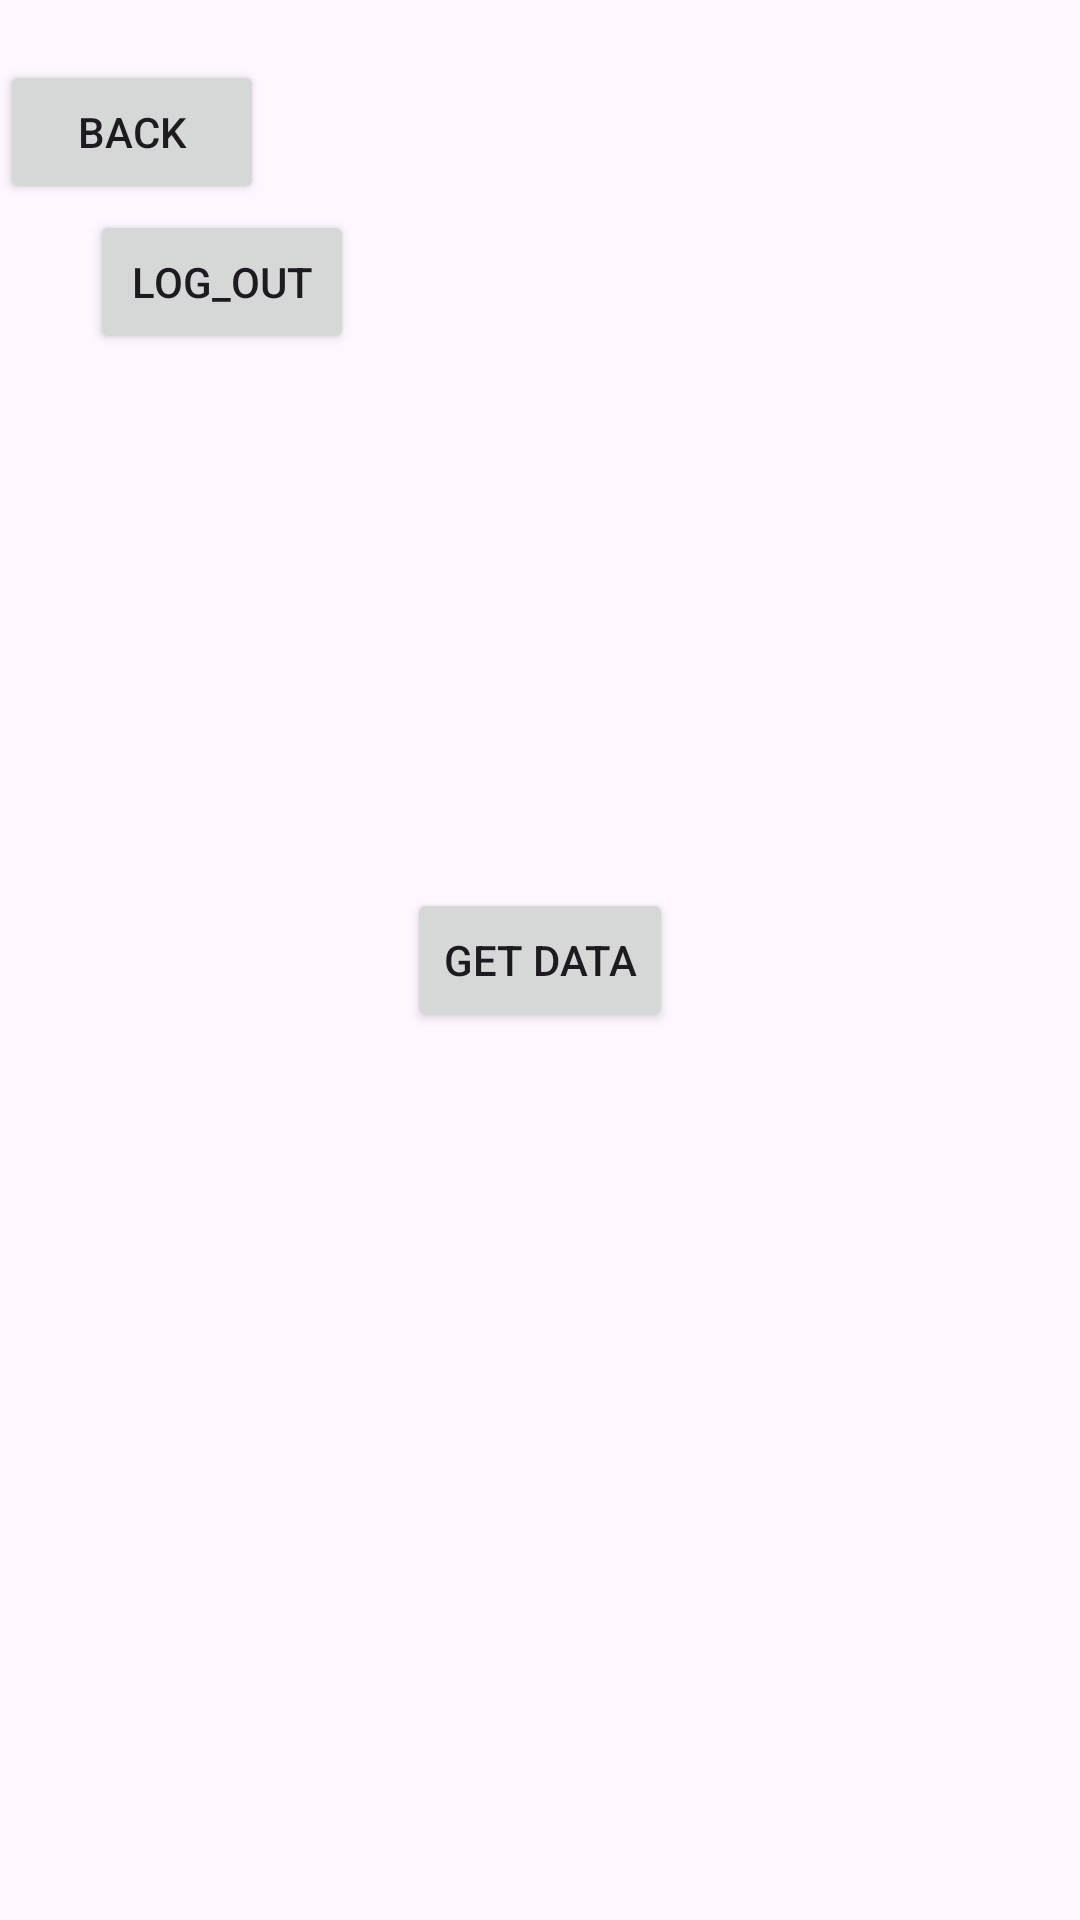

Layout XML and referenced resources for this Android screen:
<!-- AndroidManifest.xml: application theme Theme.ASsii2 -->
<!-- res/layout/activity_api2.xml -->
<?xml version="1.0" encoding="utf-8"?>
<RelativeLayout xmlns:android="http://schemas.android.com/apk/res/android"
    xmlns:tools="http://schemas.android.com/tools"
    android:layout_width="match_parent"
    android:layout_height="match_parent"
    tools:context=".api2">

    <Button
        android:id="@+id/btnGetData"
        android:layout_width="wrap_content"
        android:layout_height="wrap_content"
        android:text="Get Data"
        android:layout_centerInParent="true"
        android:onClick="btn_OnClick" />

    <Button
        android:id="@+id/backkk"
        android:layout_width="wrap_content"
        android:layout_height="wrap_content"
        android:text="back"

        android:layout_marginTop="20dp"
        android:onClick="back" />
    <Button
        android:id="@+id/logout"
        android:layout_width="wrap_content"
        android:layout_height="wrap_content"
        android:text="log_out"
        android:layout_marginLeft="30dp"
        android:layout_marginTop="70dp"
        android:onClick="logout" />

    <ListView
        android:id="@+id/lstTodos"
        android:layout_width="match_parent"
        android:layout_height="match_parent"
        android:layout_below="@id/btnGetData"
        android:layout_marginTop="16dp"
        android:divider="@android:color/darker_gray"
        android:dividerHeight="1dp"/>


</RelativeLayout>
<!-- resources referenced by this layout -->
<resources>
  <style name="Theme.ASsii2" parent="Base.Theme.ASsii2" />
  <style name="Base.Theme.ASsii2" parent="Theme.Material3.DayNight.NoActionBar">
          
          
      </style>
</resources>
